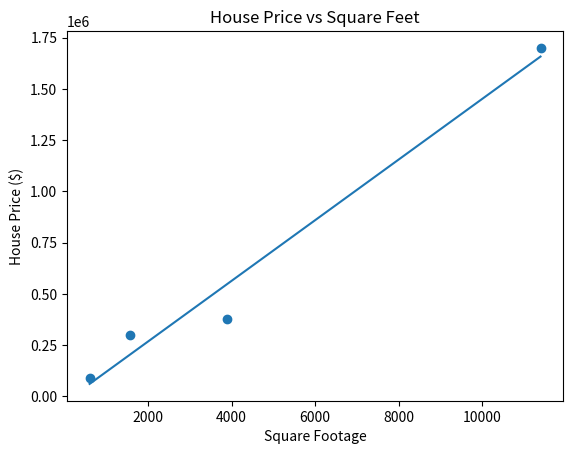

Generate this figure with matplotlib:
import numpy as np
import matplotlib.pyplot as plt

#data
sq_ft = np.array([600, 1576, 3882, 11396])
price = np.array([89900, 300300, 379000, 1700000])

#create scatter plot
plt.figure()
plt.scatter(sq_ft, price)

#TODO: label graph, format y-axis
#you can label axes in graphs using _label
plt.xlabel("Square Footage")
plt.ylabel("House Price ($)")
plt.title("House Price vs Square Feet")

#start plotting regression line
#fit m, b. y=mx+b
m, b = np.polyfit(sq_ft, price, 1)
"""
    numpy.polyfit(x, y, deg, rcond=None, full=False, w=None, cov=None)
    fit a polynomial of degree deg to points (x, y)
    see also: numpy.linalg.lstsq
"""

print("slope", m)
print("intercept", b)

#create regression line
x_line = np.linspace(sq_ft.min(), sq_ft.max(), 100)
"""
    numpy.linspace(start, stop, num, endpoint=True, retstep=False, dtype=None, axis=0, *, device=None)
    linspace plots 100 equally spaced values between start and stop
    this allows matplotlib to place a clean line between them, rather than a jagged line with gaps
"""
y_line = m * x_line + b #y = mx + b
plt.plot(x_line, y_line)


plt.show()
